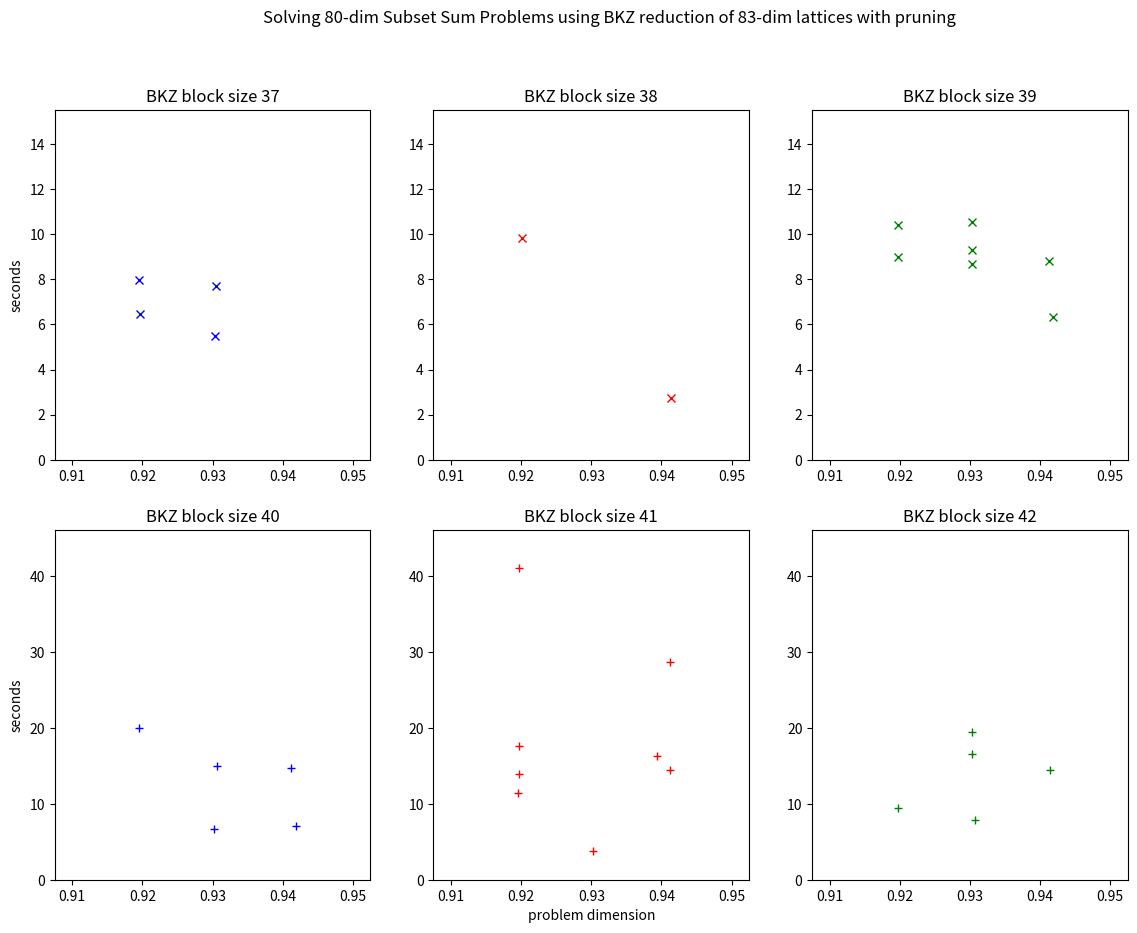

Here is the Python script that generated this plot:
import matplotlib.pyplot as plt
import datetime
import time

def main():
	arr = [
			[37, 0.919637, 6.45136],
			[37, 0.930477, 7.69523],
			[37, 0.919556, 7.96973],
			[37, 0.930348, 5.49591],
			[38, 0.920112, 9.84922],
			[38, 0.941316, 2.74225],
			[39, 0.941331, 8.79931],
			[39, 0.930330, 8.66426],
			[39, 0.941843, 6.32252],
			[39, 0.930235, 10.52732],
			[39, 0.919671, 10.39141],
			[39, 0.919731, 8.99733],
			[39, 0.930242, 9.30354],
			[40, 0.919567, 20.00505],
			[40, 0.941191, 14.72668],
			[40, 0.941862, 7.01304],
			[40, 0.930263, 6.69005],
			[40, 0.930618, 15.03079],
			[41, 0.941218, 14.50125],
			[41, 0.919746, 17.65521],
			[41, 0.930236, 3.83843],
			[41, 0.919748, 41.10569],
			[41, 0.919577, 11.38451],
			[41, 0.919689, 13.95892],
			[41, 0.941250, 28.6812],
			[41, 0.939364, 16.26178],
			[42, 0.941384, 14.44643],
			[42, 0.930327, 19.41142],
			[42, 0.930285, 16.51375],
			[42, 0.919703, 9.48043],
			[42, 0.930687, 7.82983],
			[43, 0.941282, 36.13652],
			[43, 0.941601, 26.73835],
			[43, 0.941483, 21.9076],
			[43, 0.941723, 32.52722],
			[43, 0.930457, 31.03684],
			[43, 0.930362, 37.3888],
			[44, 0.930499, 28.53448],
			[44, 0.930338, 19.63291],
			[44, 0.941281, 44.22325],
			[44, 0.919624, 16.87123],
			[44, 0.919599, 34.71052],
			[45, 0.941200, 63.1056],
			[45, 0.941390, 43.89634],
			[47, 0.941505, 39.52069],
			[47, 0.930314, 44.34138],
			[47, 0.941371, 82.39564]
			]
#	min_block = min( [mem[0] for mem in diagnostic_arr_1] )
#	min_time = min( [mem[2] for mem in diagnostic_arr_1] )
#	max_block = max( [mem[0] for mem in diagnostic_arr_1] )
#	max_time = max( [mem[2] for mem in diagnostic_arr_1] )
	
	min_time = 10 * [0]
	max_time = 10 * [0]

	min_time[0] = min([ elem[2] for elem in arr if elem[0] in [37, 38, 39] ])
	max_time[0] = max([ elem[2] for elem in arr if elem[0] in [37, 38, 39]])

	if (min_time[0] < 5):
		min_y = 0
	else:
		min_y = min_time[0] - 5

	max_y = max_time[0] + 5
	min_x = 0.9075
	max_x = 0.9525

	fig, ax = plt.subplots(2, 3, figsize=(14.8, 10))
	ax1 = ax[0][0]
	ax2 = ax[0][1]
	ax3 = ax[0][2]
	ax4 = ax[1][0]
	ax5 = ax[1][1]
	ax6 = ax[1][2]
#	fig, (ax1, ax2, ax3) = plt.subplots(1, 3, figsize=(12.8,8))
	fig.suptitle('Solving 80-dim Subset Sum Problems using BKZ reduction of 83-dim lattices with pruning')

	# The data
	x1 = [ elem[1] for elem in arr if elem[0] == 37 ]
	y1 = [ elem[2] for elem in arr if elem[0] == 37 ]
	ax1.set_ylim([min_y, max_y])
	ax1.set_xlim([min_x, max_x])
	ax1.title.set_text("BKZ block size " + str(37))
	ax1.set_ylabel('seconds')

	x2 = [ elem[1] for elem in arr if elem[0] == 38 ]
	y2 = [ elem[2] for elem in arr if elem[0] == 38 ]
	ax2.set_ylim([min_y, max_y])
	ax2.set_xlim([min_x, max_x])
	ax2.title.set_text("BKZ block size " + str(38))

	x3 = [ elem[1] for elem in arr if elem[0] == 39]
	y3 = [ elem[2] for elem in arr if elem[0] == 39 ]
	ax3.set_ylim([min_y, max_y])
	ax3.set_xlim([min_x, max_x])
	ax3.title.set_text("BKZ block size " + str(39))

	min_time[1] = min([ elem[2] for elem in arr if elem[0] in [40, 41, 42] ])
	max_time[1] = max([ elem[2] for elem in arr if elem[0] in [40, 41, 42]])

	if (min_time[1] < 5):
		min_y = 0
	else:
		min_y = min_time[1] - 5

	max_y = max_time[1] + 5


	x4 = [ elem[1] for elem in arr if elem[0] == 40 ]
	y4 = [ elem[2] for elem in arr if elem[0] == 40 ]
	ax4.set_ylim([min_y, max_y])
	ax4.set_xlim([min_x, max_x])
	ax4.set_ylabel('seconds')
	ax4.title.set_text("BKZ block size " + str(40))
	
	x5 = [ elem[1] for elem in arr if elem[0] == 41 ]
	y5 = [ elem[2] for elem in arr if elem[0] == 41 ]
	ax5.set_ylim([min_y, max_y])
	ax5.set_xlim([min_x, max_x])
	ax5.title.set_text("BKZ block size " + str(41))
	ax5.set_xlabel('problem dimension')

	x6 = [ elem[1] for elem in arr if elem[0] == 42 ]
	y6 = [ elem[2] for elem in arr if elem[0] == 42 ]
	ax6.set_ylim([min_y, max_y])
	ax6.set_xlim([min_x, max_x])
	ax6.title.set_text("BKZ block size " + str(42))

	# Create the sub-plots, assigning a different color for each line.
	# Also store the line objects created
	ax1.plot(x1, y1, 'bx')
	ax2.plot(x2, y2, 'rx')
	ax3.plot(x3, y3, 'gx')
	ax4.plot(x4, y4, 'b+')
	ax5.plot(x5, y5, 'r+')
	ax6.plot(x6, y6, 'g+')
	
	plt.subplots_adjust(right=0.85)

	plt.savefig('example.png', dpi=300)
	plt.show()

	# Create the legend
#	fig.legend([l1, l2, l3],     # The line objects
#    labels=line_labels,   # The labels for each line
#         loc="center right",   # Position of legend
#        borderaxespad=0.1,    # Small spacing around legend box
#       title="Legend Title"  # Title for the legend
#      )

	# Adjust the scaling factor to fit your legend text completely outside the plot
	# (smaller value results in more space being made for the legend)

if __name__ == "__main__":
    main()
